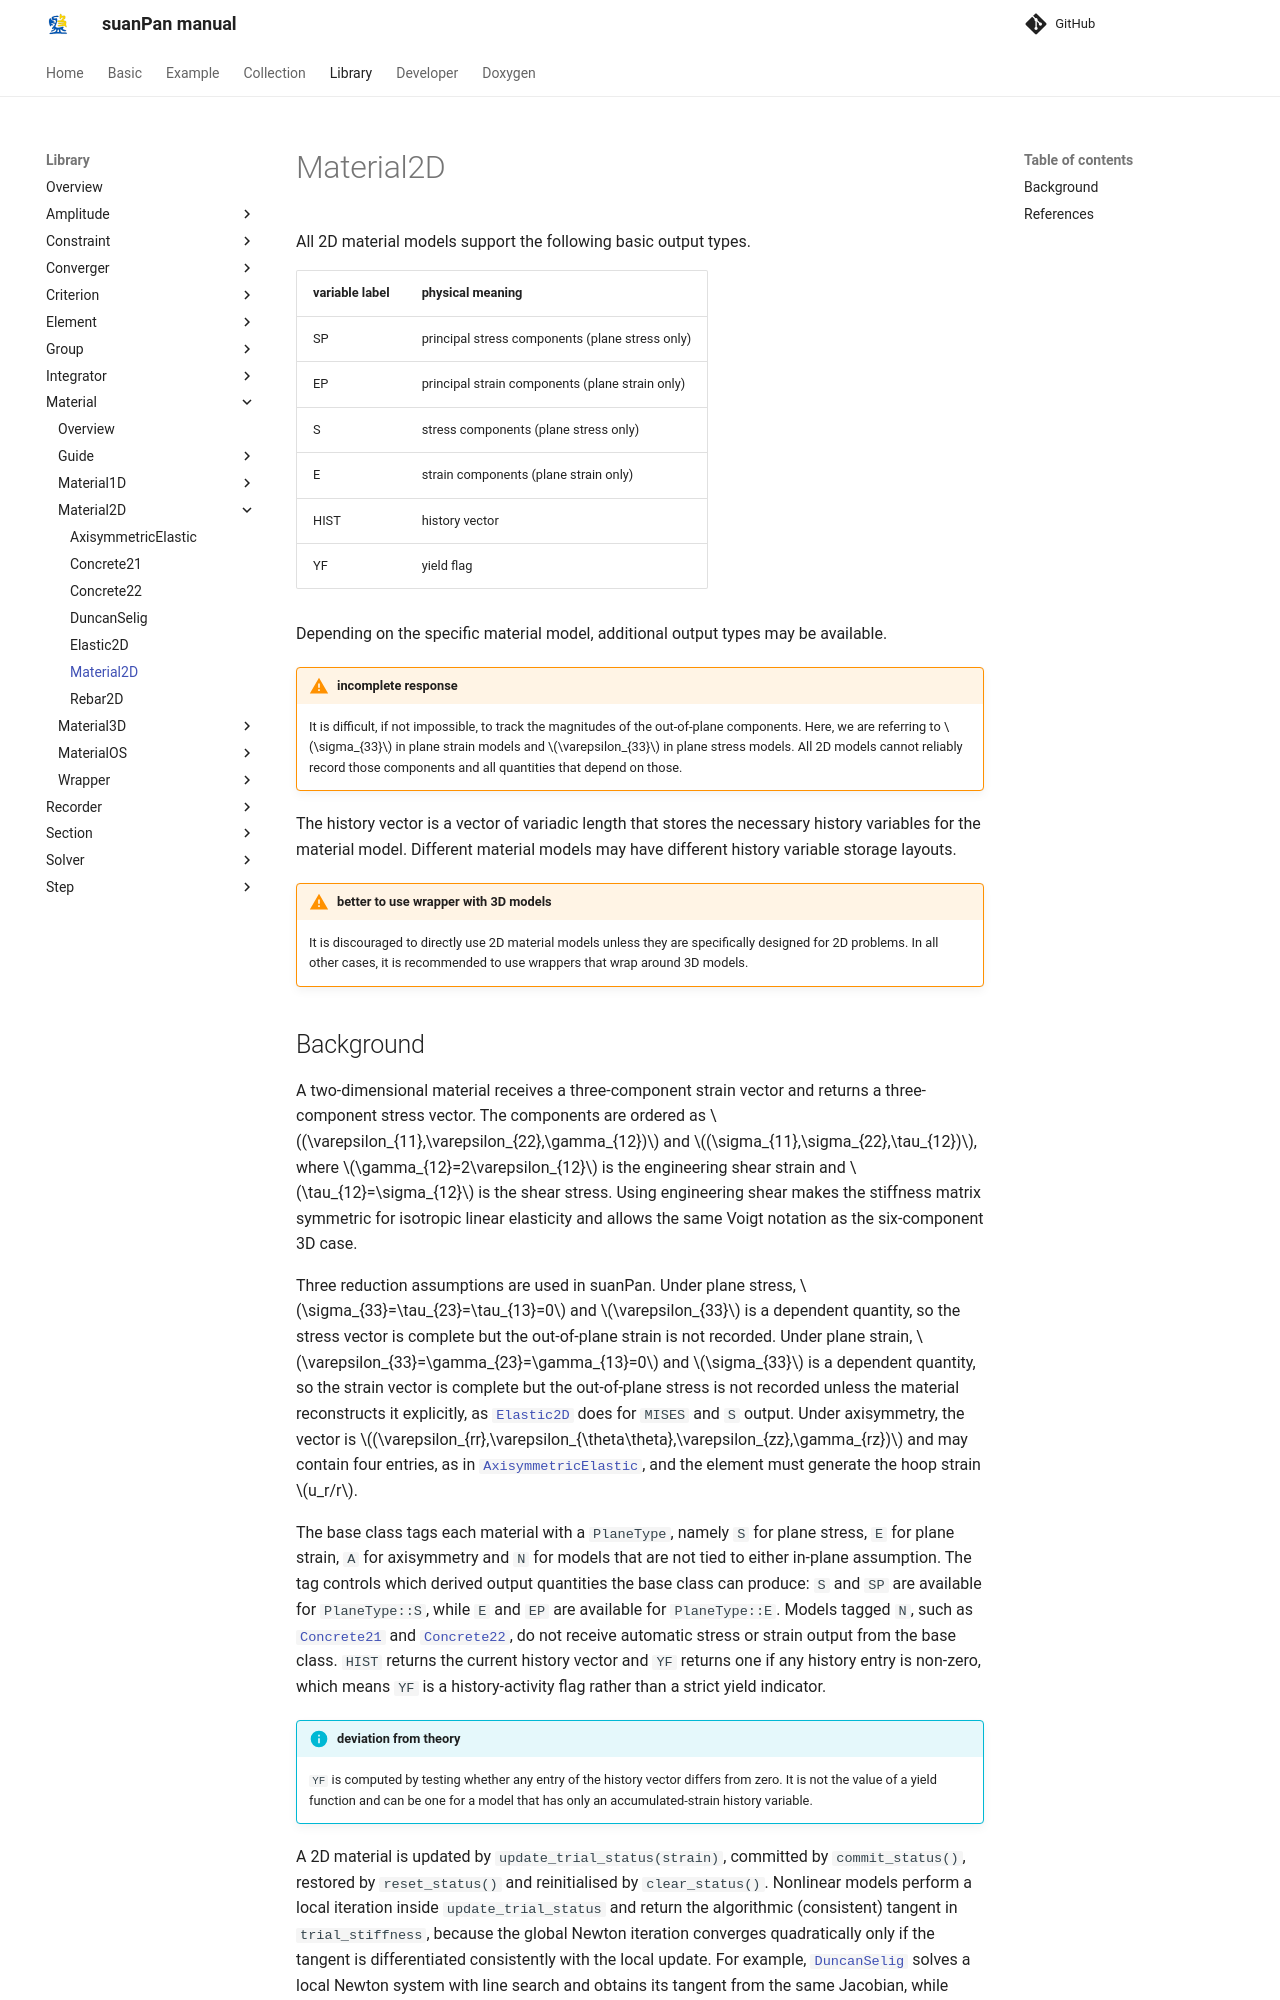

repository: TLCFEM/suanPan-manual · page: 4.4/Library/Material/Material2D/Material2D/index.html · generator: mkdocs

# Material2D

All 2D material models support the following basic output types.

| variable label | physical meaning                                |
| -------------- | ----------------------------------------------- |
| SP             | principal stress components (plane stress only) |
| EP             | principal strain components (plane strain only) |
| S              | stress components (plane stress only)           |
| E              | strain components (plane strain only)           |
| HIST           | history vector                                  |
| YF             | yield flag                                      |

Depending on the specific material model, additional output types may be available.

!!! warning "incomplete response"
    It is difficult, if not impossible, to track the magnitudes of the out-of-plane components.
    Here, we are referring to $$\sigma_{33}$$ in plane strain models and $$\varepsilon_{33}$$ in plane stress models.
    All 2D models cannot reliably record those components and all quantities that depend on those.

The history vector is a vector of variadic length that stores the necessary history variables for the material model.
Different material models may have different history variable storage layouts.

!!! warning "better to use wrapper with 3D models"
    It is discouraged to directly use 2D material models unless they are specifically designed for 2D problems.
    In all other cases, it is recommended to use wrappers that wrap around 3D models.
